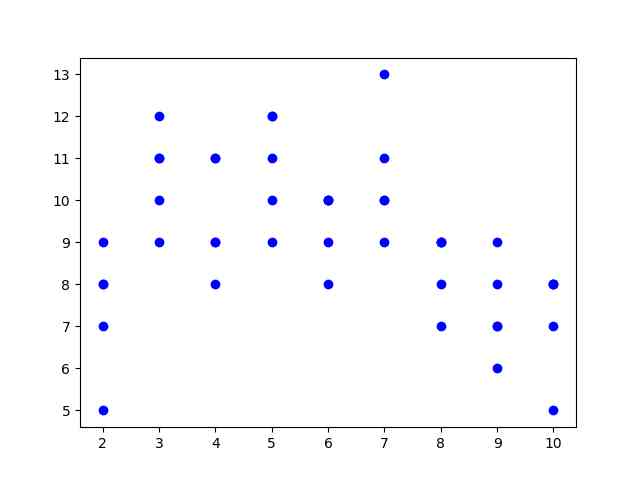

The table this chart was drawn from, first rows:
, 2, 3, 4, 5, 6, 7, 8, 9, 10
0, 5.0, 11.0, 9.0, 12.0, 10.0, 10.0, 9.0, 8.0, 5.0
1, 9.0, 10.0, 11.0, 11.0, 10.0, 10.0, 8.0, 9.0, 8.0
2, 7.0, 12.0, 9.0, 12.0, 10.0, 9.0, 9.0, 7.0, 8.0
3, 8.0, 11.0, 11.0, 9.0, 8.0, 11.0, 9.0, 7.0, 8.0
4, 8.0, 9.0, 8.0, 10.0, 9.0, 13.0, 7.0, 6.0, 7.0
